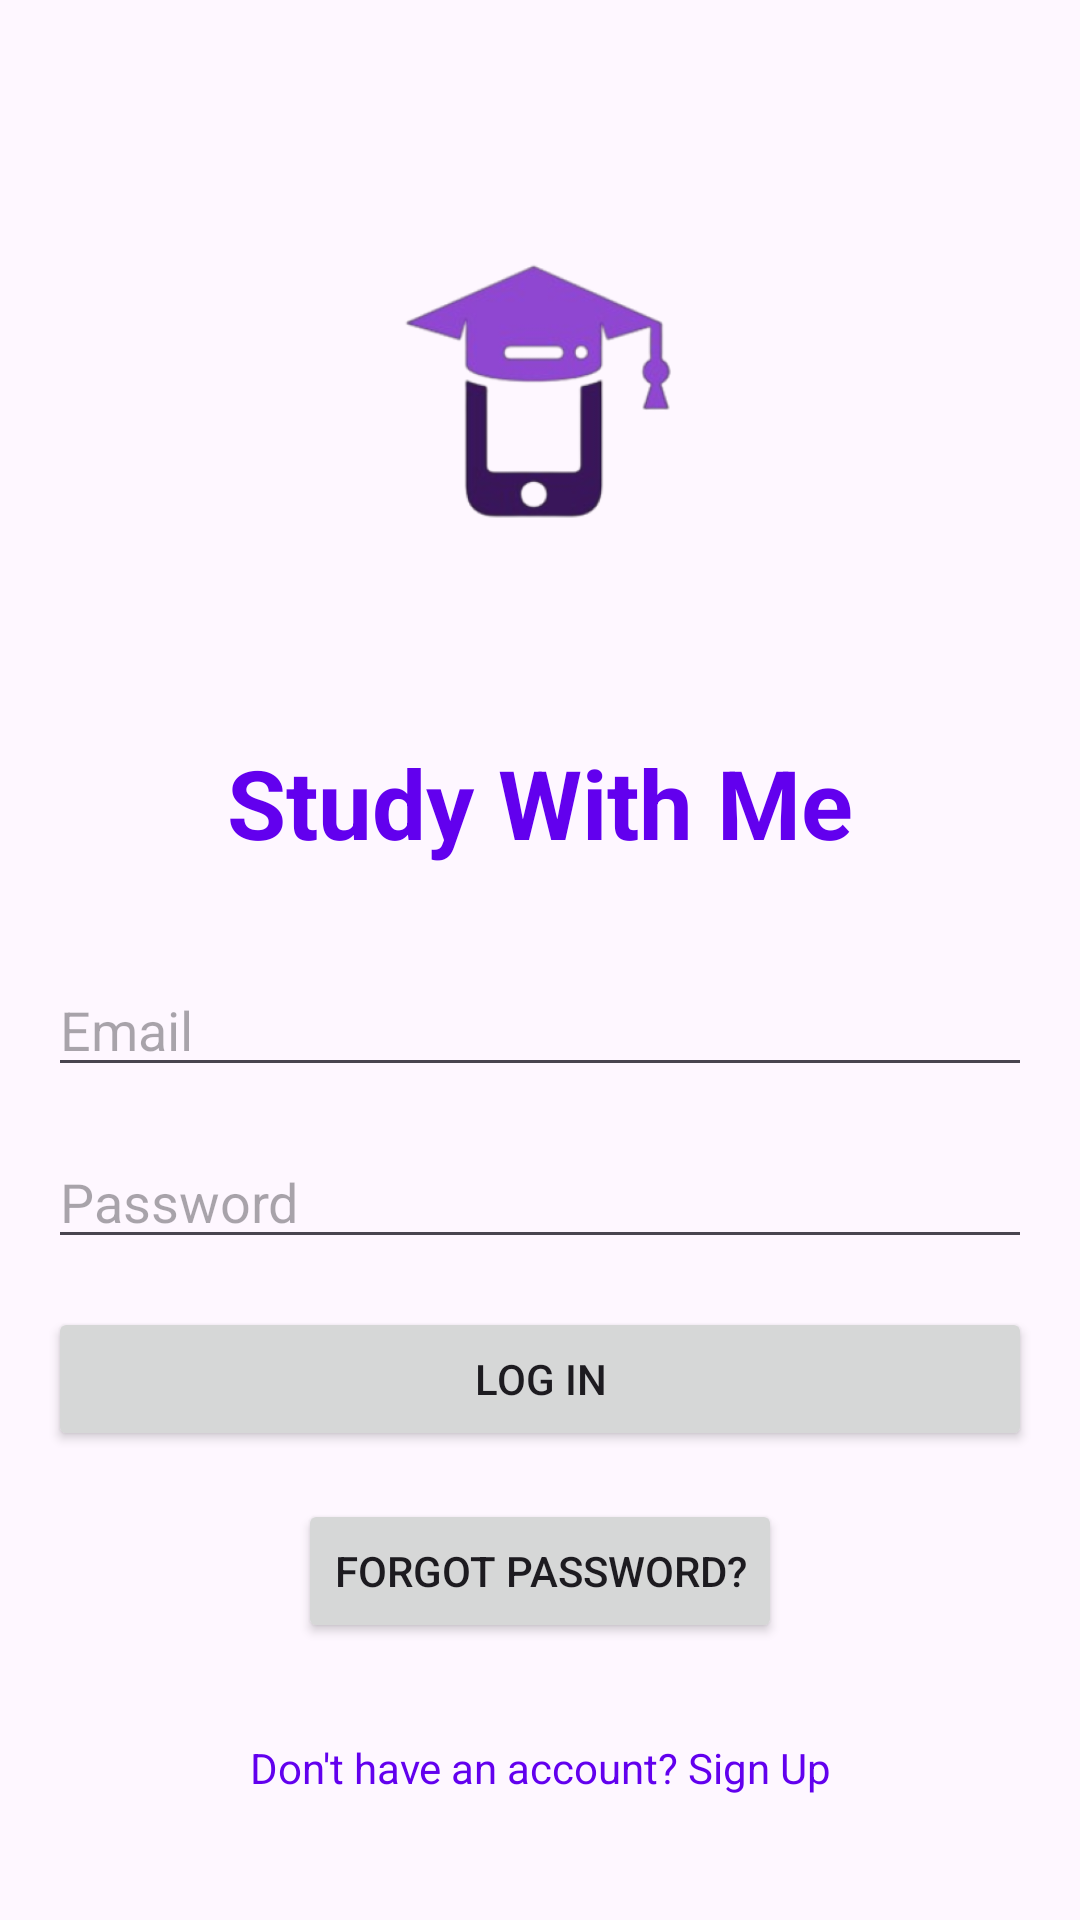

Reconstruct the res/layout file that produces this screen, plus the resources it refers to.
<!-- AndroidManifest.xml: application theme Theme.StudyWithME -->
<!-- res/layout/activity_login.xml -->
<LinearLayout
    xmlns:android="http://schemas.android.com/apk/res/android"
    android:layout_width="match_parent"
    android:layout_height="match_parent"
    android:orientation="vertical"
    android:gravity="center"
    android:padding="16dp">

    
    <ImageView
        android:id="@+id/ivAppLogo"
        android:layout_width="200dp"
        android:layout_height="200dp"
        android:src="@drawable/swme_logo"
        android:layout_marginBottom="5dp"
        android:contentDescription="App Logo" />

    
    <TextView
        android:id="@+id/tvAppName"
        android:layout_width="wrap_content"
        android:layout_height="wrap_content"
        android:text="Study With Me"
        android:textSize="32sp"
        android:textStyle="bold"
        android:layout_marginBottom="32dp"
        android:textColor="#6200EE"
        android:gravity="center" />

    
    <EditText
        android:id="@+id/etEmail"
        android:layout_width="match_parent"
        android:layout_height="wrap_content"
        android:hint="Email"
        android:inputType="textEmailAddress"
        android:layout_marginBottom="16dp" />

    
    <EditText
        android:id="@+id/etPassword"
        android:layout_width="match_parent"
        android:layout_height="wrap_content"
        android:hint="Password"
        android:inputType="textPassword"
        android:layout_marginBottom="16dp" />

    
    <Button
        android:id="@+id/btnLogin"
        android:layout_width="match_parent"
        android:layout_height="wrap_content"
        android:text="Log In"
        android:layout_marginBottom="16dp" />

    
    <Button
        android:id="@+id/btnForgotPassword"
        android:layout_width="wrap_content"
        android:layout_height="wrap_content"
        android:text="Forgot Password?"
        android:layout_marginBottom="16dp" />

    
    <TextView
        android:id="@+id/tvSignUp"
        android:layout_width="wrap_content"
        android:layout_height="wrap_content"
        android:text="Don't have an account? Sign Up"
        android:textColor="#6200EE"
        android:paddingTop="16dp"
        android:gravity="center"
        android:clickable="true" />

</LinearLayout>
<!-- resources referenced by this layout -->
<resources>
  <!-- drawable swme_logo: png bitmap (drawable, 40249 bytes) -->
  <style name="Theme.StudyWithME" parent="Base.Theme.StudyWithME" />
  <style name="Base.Theme.StudyWithME" parent="Theme.Material3.DayNight.NoActionBar">
          
          
      </style>
</resources>
